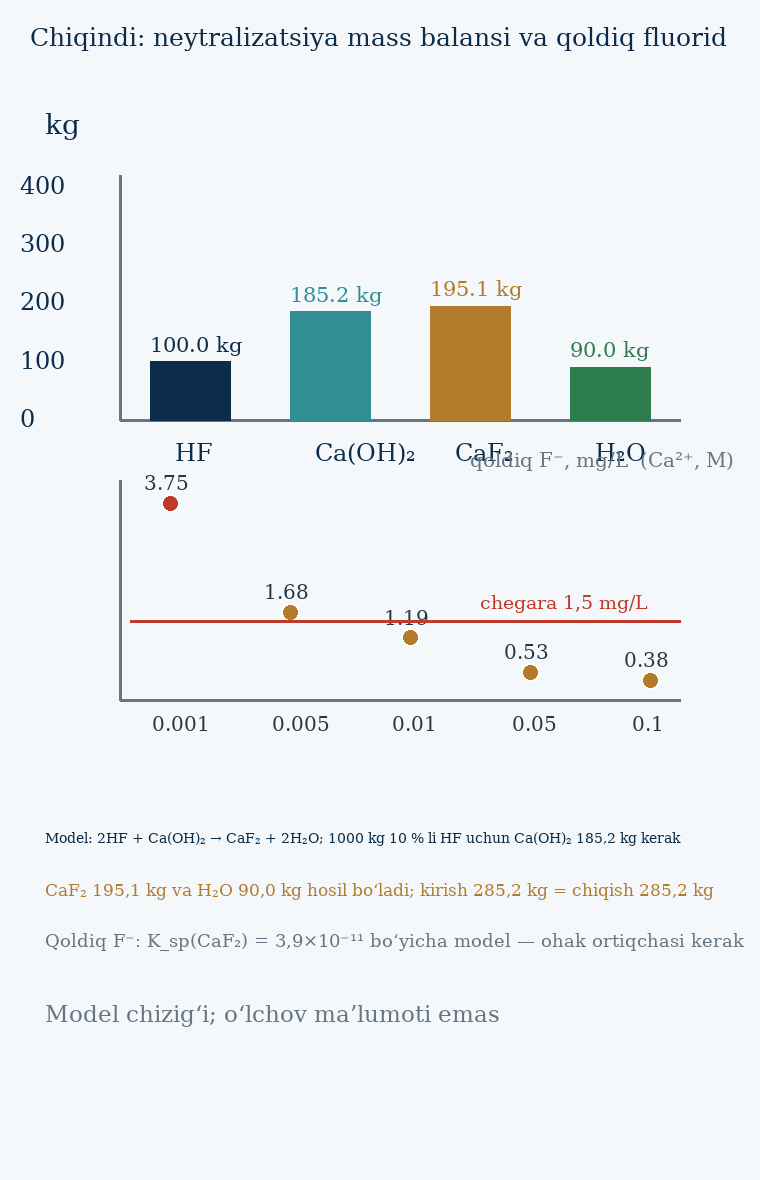

The table this chart was drawn from, first rows:
element, miqdor, izoh
HF, 100.0, kislota
Ca(OH)₂, 185.2, neytralizator
CaF₂, 195.1, cho‘kma
H₂O, 90.05, hosil bo‘ladi
kirish, 285.2, kg
chiqish, 285.2, kg
F⁻ qoldig‘i, 3.752, mg/L (Ca²⁺ = 0.001 M)
F⁻ qoldig‘i, 1.678, mg/L (Ca²⁺ = 0.005 M)
F⁻ qoldig‘i, 1.186, mg/L (Ca²⁺ = 0.010 M)
F⁻ qoldig‘i, 0.5306, mg/L (Ca²⁺ = 0.050 M)
F⁻ qoldig‘i, 0.3752, mg/L (Ca²⁺ = 0.100 M)
